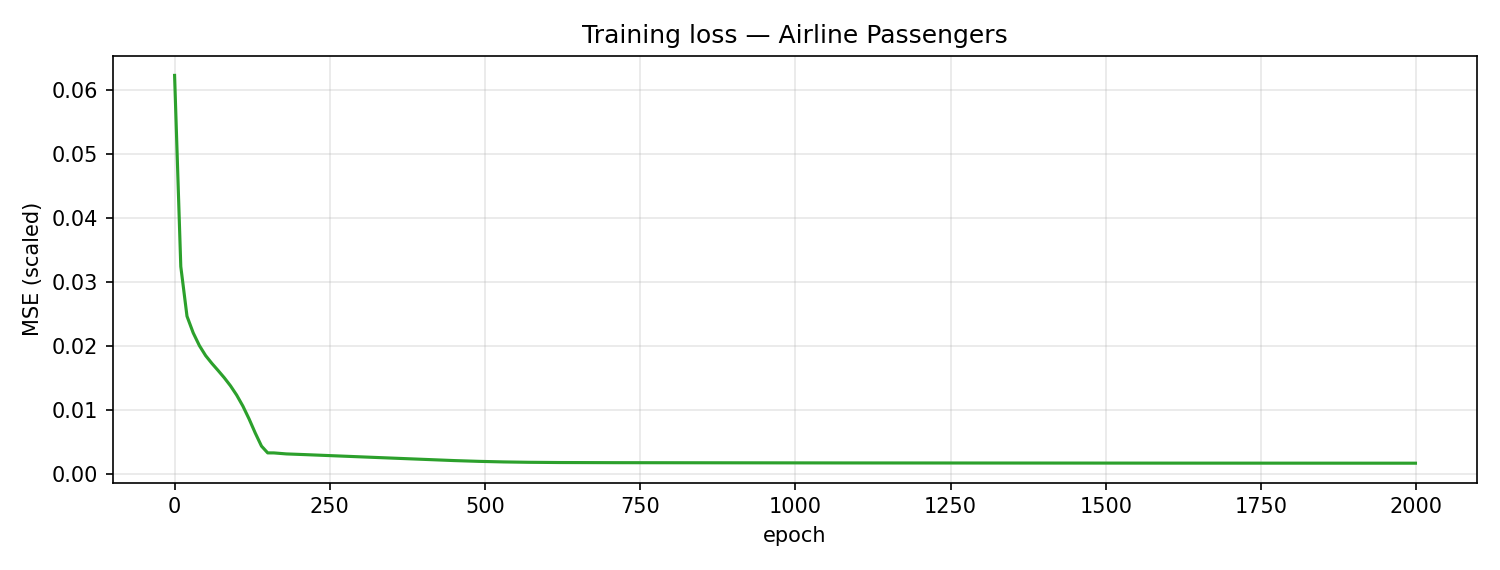

Data behind this chart, as committed beside it:
epoch, train_mse
0, 0.06228
10, 0.03242
20, 0.02465
30, 0.02206
40, 0.02006
50, 0.0185
60, 0.0173
70, 0.01619
80, 0.01505
90, 0.01379
100, 0.01234
110, 0.01062
120, 0.008611
130, 0.0064
140, 0.004366
150, 0.003307
160, 0.003302
170, 0.003219
180, 0.003147
190, 0.003116
200, 0.003075
210, 0.003037
220, 0.003
230, 0.002962
240, 0.002923
250, 0.002885
260, 0.002846
270, 0.002807
280, 0.002767
290, 0.002728
300, 0.002688
310, 0.002649
320, 0.002609
330, 0.002569
340, 0.002529
350, 0.00249
360, 0.00245
370, 0.00241
380, 0.002371
390, 0.002331
400, 0.002292
410, 0.002253
420, 0.002215
430, 0.002178
440, 0.002142
450, 0.002107
460, 0.002074
470, 0.002042
480, 0.002012
490, 0.001985
500, 0.001959
510, 0.001936
520, 0.001914
530, 0.001895
540, 0.001878
550, 0.001863
560, 0.00185
570, 0.001838
580, 0.001828
590, 0.00182
... 141 more rows
